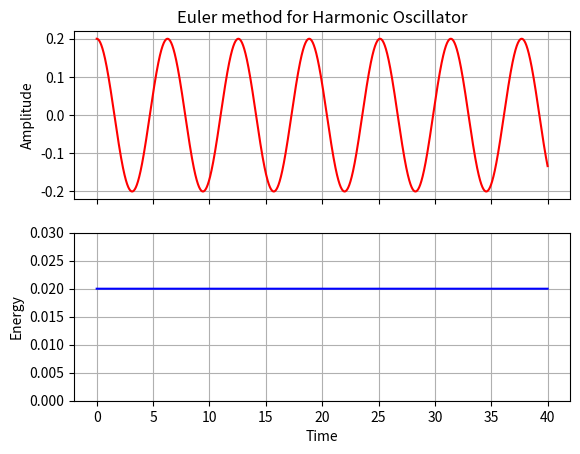

This chart was generated by the following Python code:
# Seconnd-order Runge-Kutta method for the Harmonic oscillator
# d2x/dt2 = -Ay, m = 1, A = 1

import matplotlib.pyplot as plt
import numpy as np

y0 = 0.2
v0 = 0.0

dt = 0.01

t = 0

ys = []
Es = []
ys.append(y0)
E = 0.5 * v0 ** 2 + 0.5 * y0 ** 2
Es.append(E)

while t <= 40:
    y1 = y0 + 0.5 * v0 * dt
    v1 = v0 - 0.5 * y0 * dt

    ynew = y0 + v1 * dt
    vnew = v0 - y1 * dt

    E = 0.5 * vnew ** 2 + 0.5 * ynew ** 2

    ys.append(ynew)
    Es.append(E)

    v0 = vnew
    y0 = ynew

    t += dt

ax1 = plt.subplot(211)
plt.plot(np.linspace(0, 40, 4001, endpoint=True), ys, 'r')
plt.ylabel("Amplitude")
plt.grid()
plt.title("Euler method for Harmonic Oscillator")

plt.subplot(212)
plt.plot(np.linspace(0, 40, 4001, endpoint=True), Es, 'b')
plt.xlabel("Time")
plt.ylabel("Energy")
plt.ylim((0.00, 0.03))
plt.grid()

plt.setp(ax1.get_xticklabels(), visible=False)
plt.show()